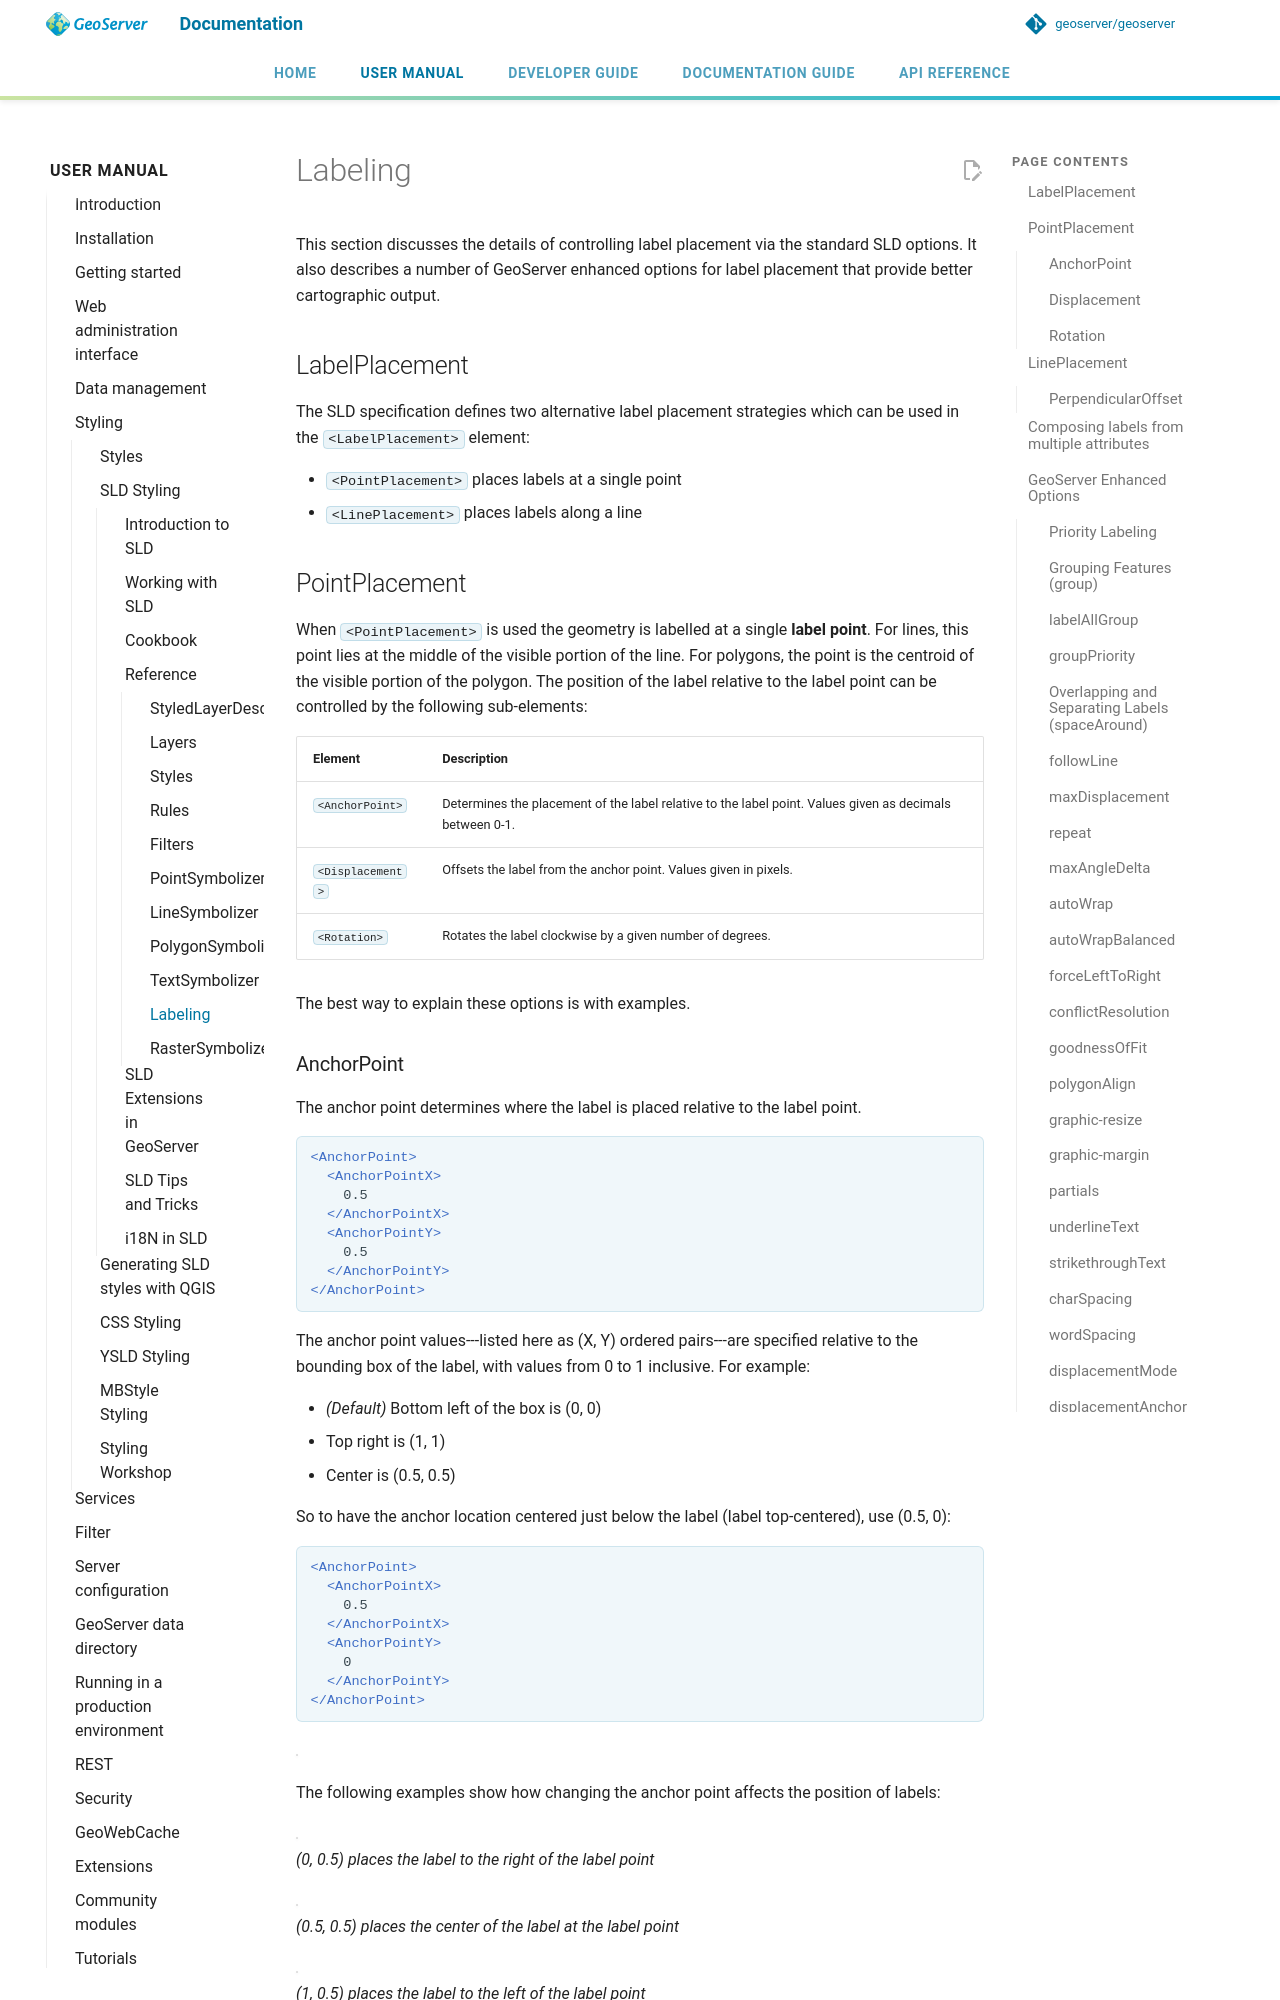

repository: geoserver/geoserver · page: 3.0.x/en/user/styling/sld/reference/labeling/index.html · generator: mkdocs

# Labeling

This section discusses the details of controlling label placement via the standard SLD options. It also describes a number of GeoServer enhanced options for label placement that provide better cartographic output.

## LabelPlacement

The SLD specification defines two alternative label placement strategies which can be used in the `<LabelPlacement>` element:

- `<PointPlacement>` places labels at a single point
- `<LinePlacement>` places labels along a line

## PointPlacement

When `<PointPlacement>` is used the geometry is labelled at a single **label point**. For lines, this point lies at the middle of the visible portion of the line. For polygons, the point is the centroid of the visible portion of the polygon. The position of the label relative to the label point can be controlled by the following sub-elements:

| **Element** | **Description** |
|----|----|
| `<AnchorPoint>` | Determines the placement of the label relative to the label point. Values given as decimals between 0-1. |
| `<Displacement>` | Offsets the label from the anchor point. Values given in pixels. |
| `<Rotation>` | Rotates the label clockwise by a given number of degrees. |

The best way to explain these options is with examples.

### AnchorPoint

The anchor point determines where the label is placed relative to the label point.

```xml
<AnchorPoint>
  <AnchorPointX>
    0.5
  </AnchorPointX>
  <AnchorPointY>
    0.5
  </AnchorPointY>
</AnchorPoint>
```

The anchor point values---listed here as (X, Y) ordered pairs---are specified relative to the bounding box of the label, with values from 0 to 1 inclusive. For example:

- *(Default)* Bottom left of the box is (0, 0)
- Top right is (1, 1)
- Center is (0.5, 0.5)

So to have the anchor location centered just below the label (label top-centered), use (0.5, 0):

```xml
<AnchorPoint>
  <AnchorPointX>
    0.5
  </AnchorPointX>
  <AnchorPointY>
    0
  </AnchorPointY>
</AnchorPoint>
```

![](img/label_bbox.png)

The following examples show how changing the anchor point affects the position of labels:

![](img/point_x0y0_5.png)  
*(0, 0.5) places the label to the right of the label point*

![](img/point_x0_5y0_5.png)  
*(0.5, 0.5) places the center of the label at the label point*

![](img/point_x15y0_5.png)  
*(1, 0.5) places the label to the left of the label point*

![](img/point_x0_5y0.png)  
*(0.5, 0) places the label horizontally centered above the label point*

### Displacement

Displacement allows fine control of the placement of the label. The displacement values offset the location of the label from the anchor point by a specified number of pixels. The element syntax is:

```xml
<Displacement>
  <DisplacementX>
     10
  </DisplacementX>
  <DisplacementY>
      0
  </DisplacementY>
</Displacement>
```

Examples:

![](img/point_x0y0_5_displacex10.png)

*Displacement of X=10 pixels (compare with default anchor point of (X=0, Y=0.5) shown above)*

![](img/point_x0y1_displacey10.png)

*Displacement of Y=-10 pixels (compare with anchor point (X= 0.5, Y=1.0) - not shown)*
